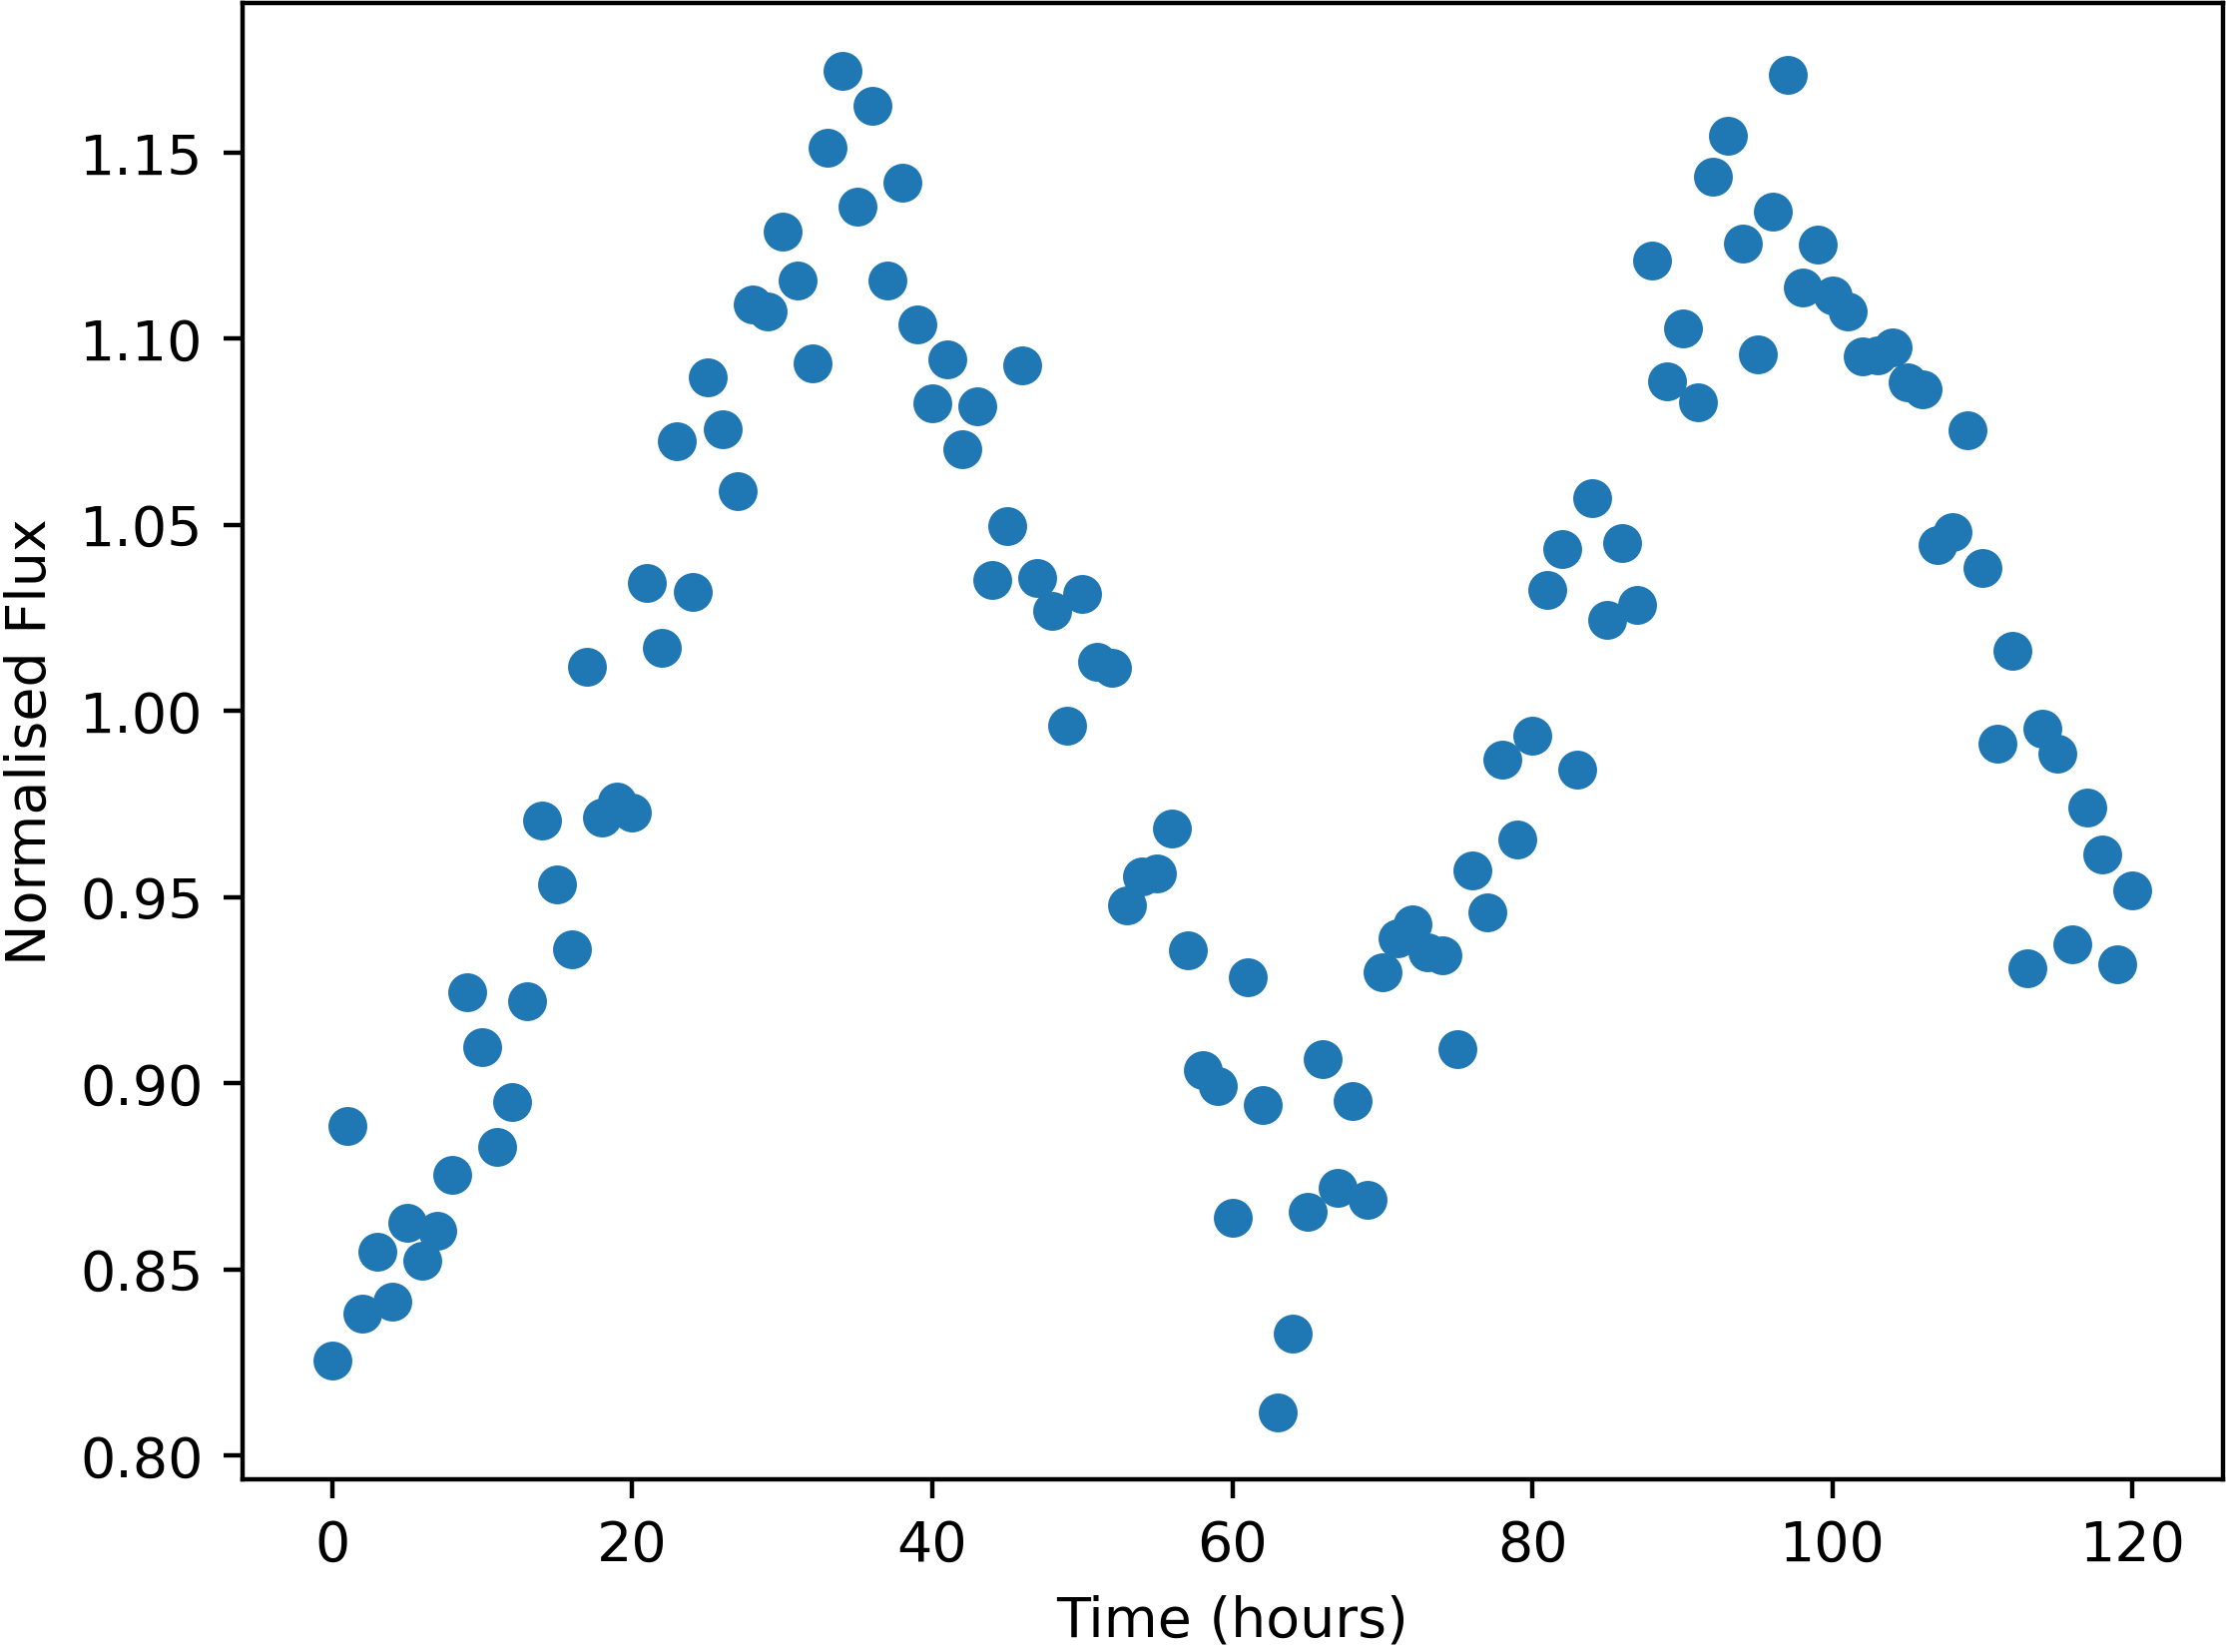

The table this chart was drawn from, first rows:
Time, NormalisedFlux
0.0, 0.8256
1.0, 0.8886
2.0, 0.8381
3.0, 0.8548
4.0, 0.8413
5.0, 0.8624
6.0, 0.8524
7.0, 0.8602
8.0, 0.8753
9.0, 0.9243
10.0, 0.9096
11.0, 0.8828
12.0, 0.8949
13.0, 0.9219
14.0, 0.9704
15.0, 0.9534
16.0, 0.936
17.0, 1.012
18.0, 0.9714
19.0, 0.9755
20.0, 0.9726
21.0, 1.034
22.0, 1.017
23.0, 1.072
24.0, 1.032
25.0, 1.09
26.0, 1.076
27.0, 1.059
28.0, 1.109
29.0, 1.107
30.0, 1.129
31.0, 1.116
32.0, 1.093
33.0, 1.151
34.0, 1.172
35.0, 1.135
36.0, 1.162
37.0, 1.116
38.0, 1.142
39.0, 1.104
40.0, 1.083
41.0, 1.094
42.0, 1.07
43.0, 1.082
44.0, 1.035
45.0, 1.05
46.0, 1.093
47.0, 1.036
48.0, 1.027
49.0, 0.996
50.0, 1.031
51.0, 1.013
52.0, 1.012
53.0, 0.9478
54.0, 0.9554
55.0, 0.9564
56.0, 0.9683
57.0, 0.9356
58.0, 0.9036
59.0, 0.8991
... 61 more rows
